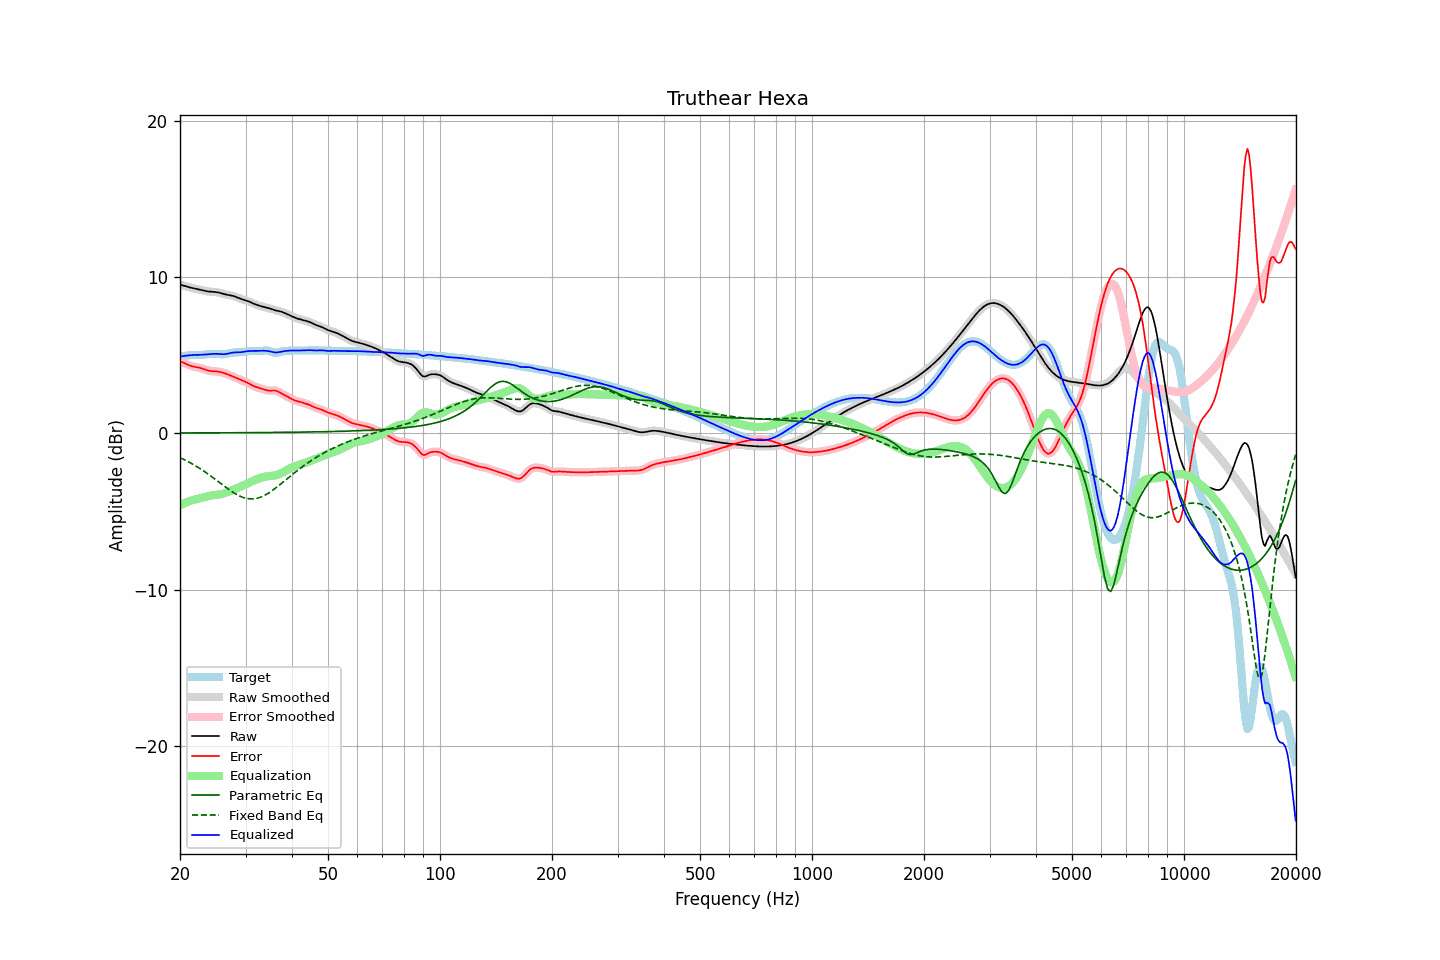

The table this chart was drawn from, first rows:
frequency, raw, error, smoothed, error_smoothed, equalization, parametric_eq, fixed_band_eq, equalized_raw, equalized_smoothed, target
20.00, 9.51, 4.61, 9.51, 4.61, -4.61, 0.01, -1.57, 4.89, 4.89, 4.89
20.20, 9.48, 4.57, 9.48, 4.57, -4.56, 0.01, -1.61, 4.92, 4.92, 4.91
20.40, 9.45, 4.52, 9.45, 4.52, -4.51, 0.01, -1.66, 4.94, 4.94, 4.93
20.61, 9.42, 4.47, 9.42, 4.47, -4.47, 0.02, -1.71, 4.95, 4.95, 4.95
20.81, 9.39, 4.42, 9.39, 4.42, -4.42, 0.02, -1.76, 4.96, 4.96, 4.96
21.02, 9.36, 4.37, 9.36, 4.37, -4.38, 0.02, -1.82, 4.97, 4.97, 4.98
21.23, 9.33, 4.33, 9.33, 4.33, -4.34, 0.02, -1.87, 4.98, 4.98, 4.99
21.44, 9.30, 4.30, 9.30, 4.30, -4.31, 0.02, -1.93, 4.99, 4.99, 5.00
21.66, 9.28, 4.27, 9.28, 4.27, -4.28, 0.02, -1.99, 5.00, 5.00, 5.01
21.87, 9.26, 4.25, 9.26, 4.25, -4.25, 0.02, -2.05, 5.00, 5.00, 5.01
22.09, 9.24, 4.23, 9.24, 4.23, -4.23, 0.02, -2.11, 5.01, 5.01, 5.01
22.31, 9.22, 4.21, 9.22, 4.21, -4.20, 0.02, -2.17, 5.01, 5.01, 5.01
22.54, 9.19, 4.19, 9.19, 4.19, -4.18, 0.02, -2.23, 5.02, 5.02, 5.01
22.76, 9.17, 4.16, 9.17, 4.16, -4.15, 0.02, -2.30, 5.02, 5.02, 5.01
22.99, 9.14, 4.13, 9.14, 4.13, -4.12, 0.02, -2.37, 5.02, 5.02, 5.01
23.22, 9.12, 4.09, 9.12, 4.09, -4.09, 0.02, -2.44, 5.03, 5.03, 5.02
23.45, 9.09, 4.06, 9.09, 4.06, -4.06, 0.02, -2.51, 5.03, 5.03, 5.04
23.69, 9.08, 4.02, 9.08, 4.02, -4.03, 0.02, -2.58, 5.04, 5.04, 5.05
23.92, 9.06, 4.00, 9.06, 4.00, -4.01, 0.02, -2.65, 5.05, 5.05, 5.06
24.16, 9.05, 3.98, 9.05, 3.98, -3.99, 0.02, -2.73, 5.06, 5.06, 5.07
24.40, 9.05, 3.97, 9.05, 3.97, -3.98, 0.02, -2.80, 5.07, 5.07, 5.08
24.65, 9.04, 3.96, 9.04, 3.96, -3.96, 0.02, -2.88, 5.08, 5.08, 5.08
24.89, 9.03, 3.96, 9.03, 3.96, -3.95, 0.02, -2.96, 5.08, 5.08, 5.08
25.14, 9.02, 3.95, 9.02, 3.95, -3.94, 0.02, -3.04, 5.08, 5.08, 5.07
25.39, 9.00, 3.94, 9.00, 3.94, -3.93, 0.02, -3.11, 5.07, 5.07, 5.06
25.65, 8.97, 3.92, 8.97, 3.92, -3.91, 0.02, -3.19, 5.06, 5.06, 5.05
25.91, 8.94, 3.89, 8.94, 3.89, -3.89, 0.02, -3.27, 5.05, 5.05, 5.05
26.16, 8.91, 3.86, 8.91, 3.86, -3.86, 0.02, -3.35, 5.05, 5.05, 5.05
26.43, 8.89, 3.83, 8.89, 3.83, -3.83, 0.03, -3.43, 5.06, 5.06, 5.06
26.69, 8.86, 3.79, 8.86, 3.79, -3.79, 0.03, -3.50, 5.07, 5.07, 5.07
26.96, 8.84, 3.75, 8.85, 3.75, -3.75, 0.03, -3.58, 5.09, 5.09, 5.10
27.23, 8.83, 3.71, 8.83, 3.71, -3.71, 0.03, -3.65, 5.12, 5.12, 5.12
27.50, 8.81, 3.67, 8.81, 3.67, -3.67, 0.03, -3.72, 5.14, 5.14, 5.14
27.77, 8.78, 3.62, 8.78, 3.62, -3.62, 0.03, -3.79, 5.16, 5.16, 5.16
28.05, 8.75, 3.58, 8.75, 3.58, -3.58, 0.03, -3.85, 5.17, 5.17, 5.17
28.33, 8.71, 3.53, 8.71, 3.53, -3.54, 0.03, -3.91, 5.17, 5.17, 5.17
28.62, 8.67, 3.49, 8.67, 3.49, -3.49, 0.03, -3.97, 5.17, 5.17, 5.18
28.90, 8.62, 3.45, 8.63, 3.45, -3.45, 0.03, -4.01, 5.17, 5.18, 5.18
29.19, 8.59, 3.40, 8.59, 3.40, -3.41, 0.03, -4.06, 5.18, 5.18, 5.19
29.48, 8.56, 3.36, 8.56, 3.36, -3.36, 0.03, -4.10, 5.19, 5.20, 5.19
29.78, 8.53, 3.32, 8.53, 3.32, -3.31, 0.03, -4.14, 5.21, 5.21, 5.21
30.08, 8.49, 3.27, 8.49, 3.27, -3.26, 0.03, -4.16, 5.23, 5.23, 5.22
30.38, 8.46, 3.22, 8.46, 3.22, -3.21, 0.03, -4.18, 5.25, 5.25, 5.24
30.68, 8.42, 3.17, 8.42, 3.17, -3.16, 0.03, -4.20, 5.26, 5.26, 5.25
30.99, 8.37, 3.11, 8.37, 3.11, -3.11, 0.04, -4.20, 5.26, 5.26, 5.26
31.30, 8.33, 3.06, 8.33, 3.06, -3.06, 0.04, -4.20, 5.26, 5.26, 5.27
31.61, 8.28, 3.01, 8.28, 3.01, -3.02, 0.04, -4.20, 5.26, 5.26, 5.27
31.93, 8.24, 2.96, 8.24, 2.97, -2.98, 0.04, -4.18, 5.26, 5.26, 5.27
32.24, 8.20, 2.93, 8.20, 2.93, -2.93, 0.04, -4.16, 5.27, 5.26, 5.27
32.57, 8.17, 2.90, 8.17, 2.90, -2.90, 0.04, -4.13, 5.27, 5.27, 5.26
32.89, 8.13, 2.87, 8.13, 2.87, -2.86, 0.04, -4.10, 5.27, 5.27, 5.26
33.22, 8.11, 2.84, 8.11, 2.84, -2.83, 0.04, -4.05, 5.28, 5.28, 5.27
33.55, 8.08, 2.81, 8.08, 2.81, -2.80, 0.04, -4.01, 5.28, 5.28, 5.27
33.89, 8.06, 2.77, 8.06, 2.77, -2.78, 0.04, -3.95, 5.27, 5.28, 5.28
34.23, 8.03, 2.74, 8.03, 2.75, -2.76, 0.04, -3.90, 5.27, 5.27, 5.29
34.57, 8.00, 2.73, 8.00, 2.73, -2.75, 0.04, -3.83, 5.25, 5.25, 5.28
34.92, 7.97, 2.72, 7.97, 2.73, -2.74, 0.05, -3.77, 5.23, 5.23, 5.25
35.27, 7.94, 2.73, 7.94, 2.73, -2.73, 0.05, -3.70, 5.21, 5.21, 5.21
35.62, 7.90, 2.73, 7.90, 2.73, -2.72, 0.05, -3.62, 5.18, 5.18, 5.17
35.97, 7.87, 2.73, 7.87, 2.72, -2.70, 0.05, -3.55, 5.17, 5.17, 5.14
... 635 more rows
